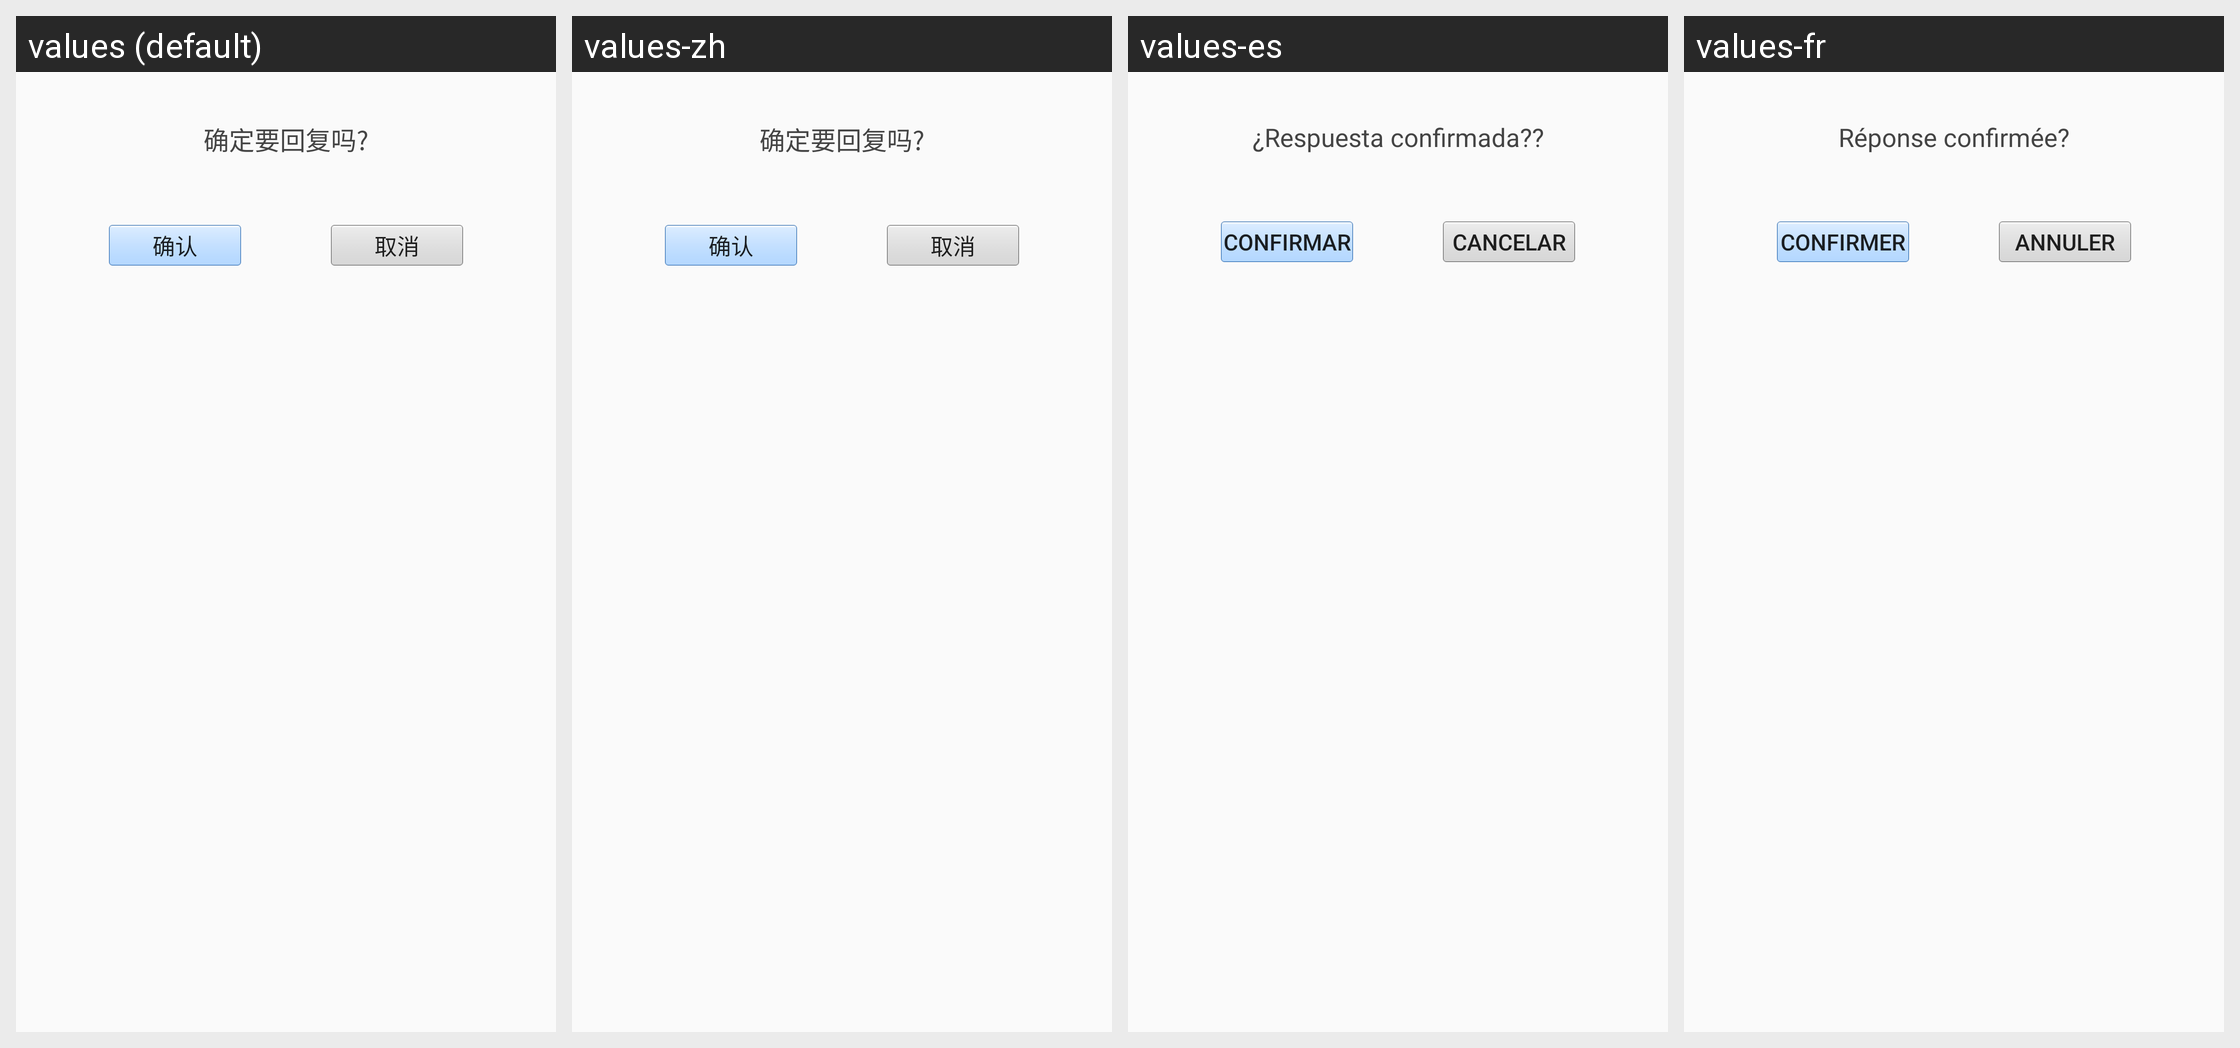

Locale-by-locale string values for the Android screen shown in this grid:
Android screen res/layout/dialog_layout.xml rendered under 4 locales, left to right: values (default), values-zh, values-es, values-fr. Device: Nexus 5 (rendered at 1080×1920; each locale shown at half size, 540×960, under a caption strip naming it); theme AppTheme.
Other locales in the repository, not shown: values-de-rDE, values-en.
Strings drawn on this screen, with the default value and each locale's value (text and hints the layout hard-codes, and strings that could not be matched under every locale, appear in the picture but are not listed):

confirm_reply
  values: 确定要回复吗?
  values-zh: 确定要回复吗?
  values-es: ¿Respuesta confirmada??
  values-fr: Réponse confirmée?

confirm
  values: 确认
  values-zh: 确认
  values-es: Confirmar
  values-fr: Confirmer

cancel
  values: 取消
  values-zh: 取消
  values-es: Cancelar
  values-fr: Annuler
